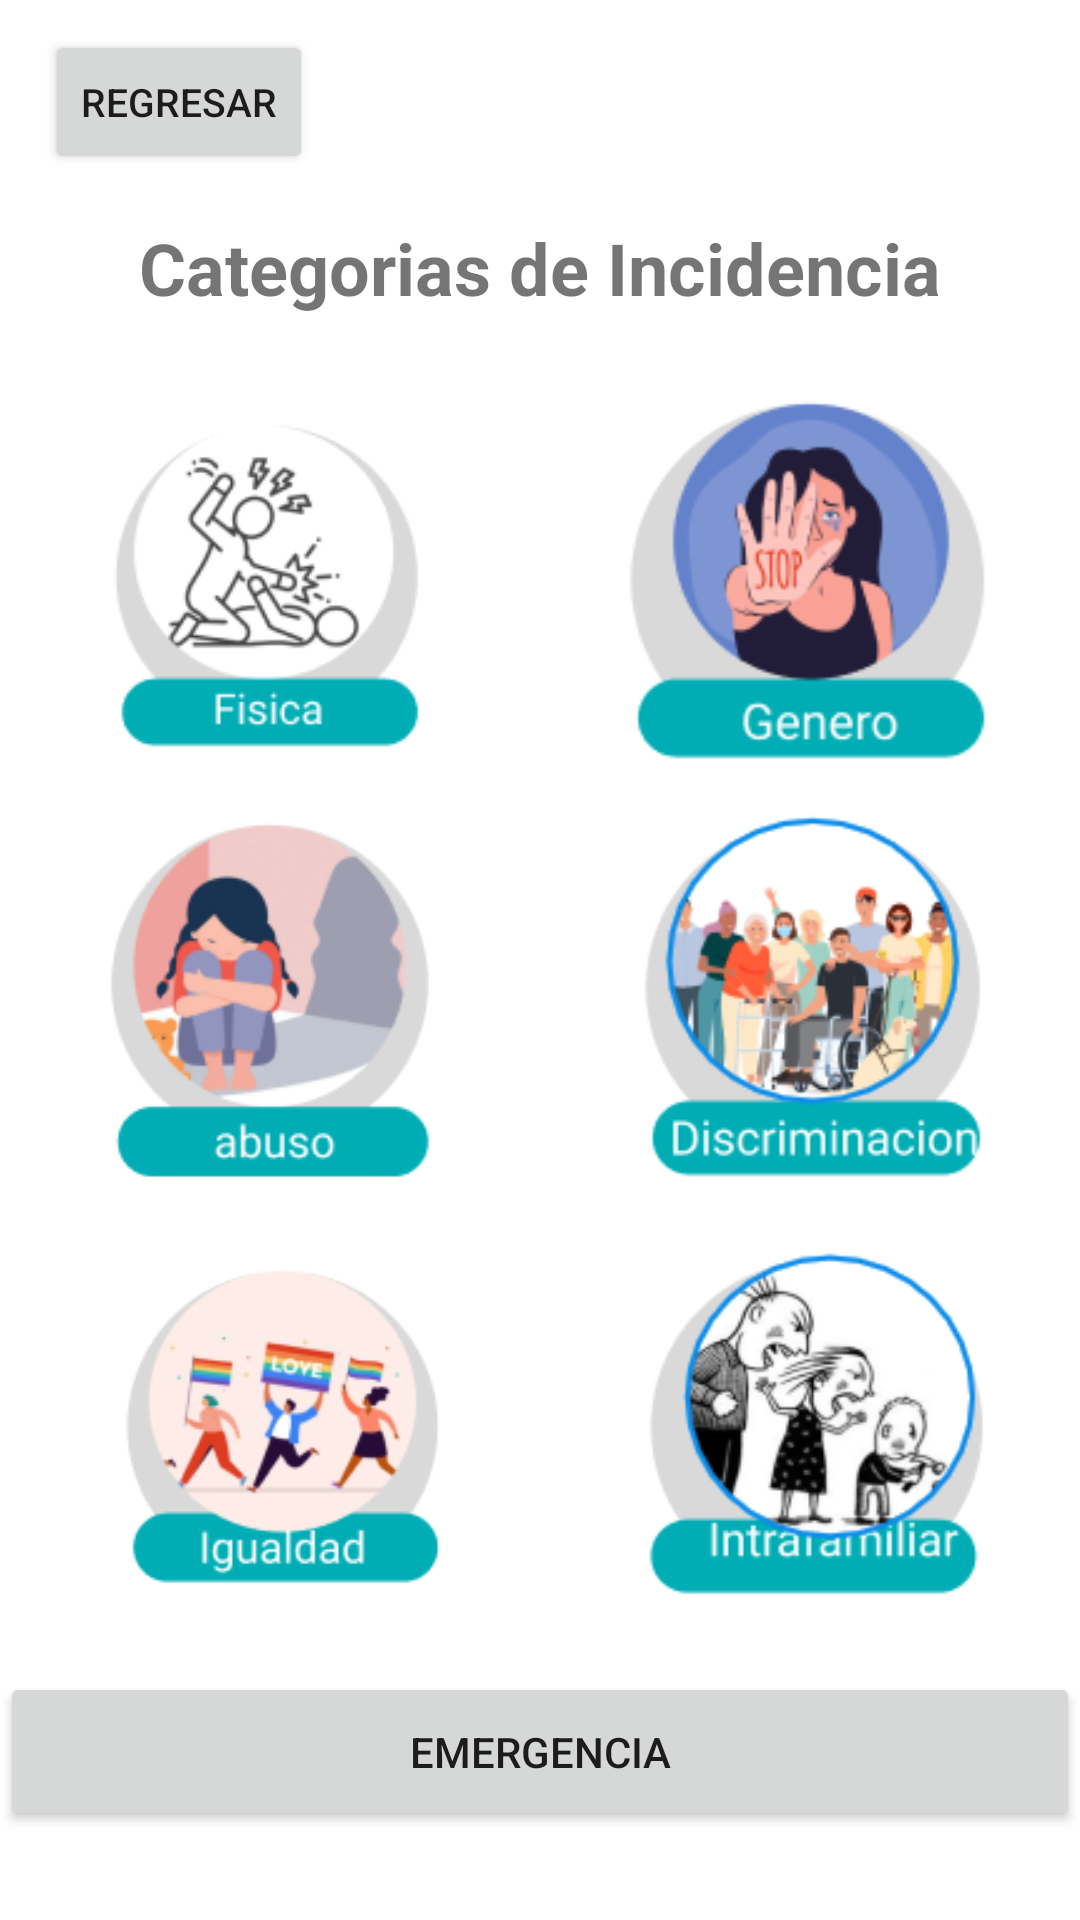

Android layout source for this screen:
<!-- AndroidManifest.xml: application theme Theme.Android_Todes -->
<!-- res/layout/activity_categorias_incidencia.xml -->
<?xml version="1.0" encoding="utf-8"?>
<RelativeLayout xmlns:android="http://schemas.android.com/apk/res/android"
    xmlns:app="http://schemas.android.com/apk/res-auto"
    xmlns:tools="http://schemas.android.com/tools"
    android:layout_width="match_parent"
    android:layout_height="match_parent"
    tools:context=".MainActivity"
    android:orientation="vertical">


    <LinearLayout
        android:layout_width="match_parent"
        android:layout_height="match_parent"
        android:orientation="vertical">


        <LinearLayout
            android:layout_width="match_parent"
            android:layout_height="wrap_content"
            android:layout_marginTop="10dp"
            android:orientation="vertical">

            <Button
                android:id="@+id/buttonRegresar"
                android:layout_width="wrap_content"
                android:layout_height="wrap_content"
                android:layout_marginLeft="15dp"
                android:text="Regresar"
                android:textSize="13dp"
                />

            <TextView
                android:id="@+id/textView"
                android:layout_width="match_parent"
                android:layout_height="wrap_content"
                android:layout_marginTop="15dp"
                android:text="Categorias de Incidencia"
                android:textAlignment="center"
                android:textSize="24dp"
                android:textStyle="bold" />
        </LinearLayout>

        <LinearLayout
            android:layout_width="match_parent"
            android:layout_height="wrap_content"
            android:layout_marginTop="25dp"
            android:orientation="horizontal">

            <ImageView
                android:id="@+id/imageView"
                android:layout_width="wrap_content"
                android:layout_height="125dp"
                android:layout_weight="1"
                app:srcCompat="@drawable/fisico" />

            <ImageView
                android:id="@+id/imageView4"
                android:layout_width="wrap_content"
                android:layout_height="125dp"
                android:layout_weight="1"
                app:srcCompat="@drawable/genero" />
        </LinearLayout>

        <LinearLayout
            android:layout_width="match_parent"
            android:layout_height="wrap_content"
            android:layout_marginTop="15dp"
            android:orientation="horizontal">

            <ImageView
                android:id="@+id/imageView2"
                android:layout_width="wrap_content"
                android:layout_height="125dp"
                android:layout_weight="1"
                app:srcCompat="@drawable/abuso" />

            <ImageView
                android:id="@+id/imageView3"
                android:layout_width="wrap_content"
                android:layout_height="125dp"
                android:layout_weight="1"
                app:srcCompat="@drawable/discriminacion" />
        </LinearLayout>


        <LinearLayout
            android:layout_width="match_parent"
            android:layout_height="wrap_content"
            android:layout_marginTop="15dp"
            android:orientation="horizontal">

            <ImageView
                android:id="@+id/imageView5"
                android:layout_width="151dp"
                android:layout_height="125dp"
                android:layout_weight="1"
                app:srcCompat="@drawable/igualdad" />

            <ImageView
                android:layout_width="wrap_content"

                android:layout_height="125dp"
                android:layout_weight="1"
                app:srcCompat="@drawable/intrafamiliar" />
        </LinearLayout>

        <Button
            android:id="@+id/button2"
            android:layout_width="match_parent"
            android:layout_height="53dp"
            android:layout_marginTop="22dp"
            android:text="Emergencia"
            android:textAlignment="center"
            />


    </LinearLayout>
</RelativeLayout>
<!-- resources referenced by this layout -->
<resources>
  <!-- drawable abuso: png bitmap (drawable-v24, 14227 bytes) -->
  <!-- drawable discriminacion: png bitmap (drawable-v24, 19297 bytes) -->
  <!-- drawable fisico: png bitmap (drawable-v24, 7835 bytes) -->
  <!-- drawable genero: png bitmap (drawable-v24, 11905 bytes) -->
  <!-- drawable igualdad: png bitmap (drawable-v24, 14493 bytes) -->
  <!-- drawable intrafamiliar: png bitmap (drawable-v24, 18961 bytes) -->
  <style name="Theme.Android_Todes" parent="Theme.MaterialComponents.DayNight.DarkActionBar">
          
          <item name="colorPrimary">@color/purple_500</item>
          <item name="colorPrimaryVariant">@color/purple_700</item>
          <item name="colorOnPrimary">@color/white</item>
          
          <item name="colorSecondary">@color/teal_200</item>
          <item name="colorSecondaryVariant">@color/teal_700</item>
          <item name="colorOnSecondary">@color/black</item>
          
          <item name="android:statusBarColor" tools:targetApi="l">?attr/colorPrimaryVariant</item>
          
      </style>
  <color name="purple_500">#FF6200EE</color>
  <color name="purple_700">#FF3700B3</color>
  <color name="white">#FFFFFFFF</color>
  <color name="teal_200">#FF03DAC5</color>
  <color name="teal_700">#FF018786</color>
  <color name="black">#FF000000</color>
</resources>
